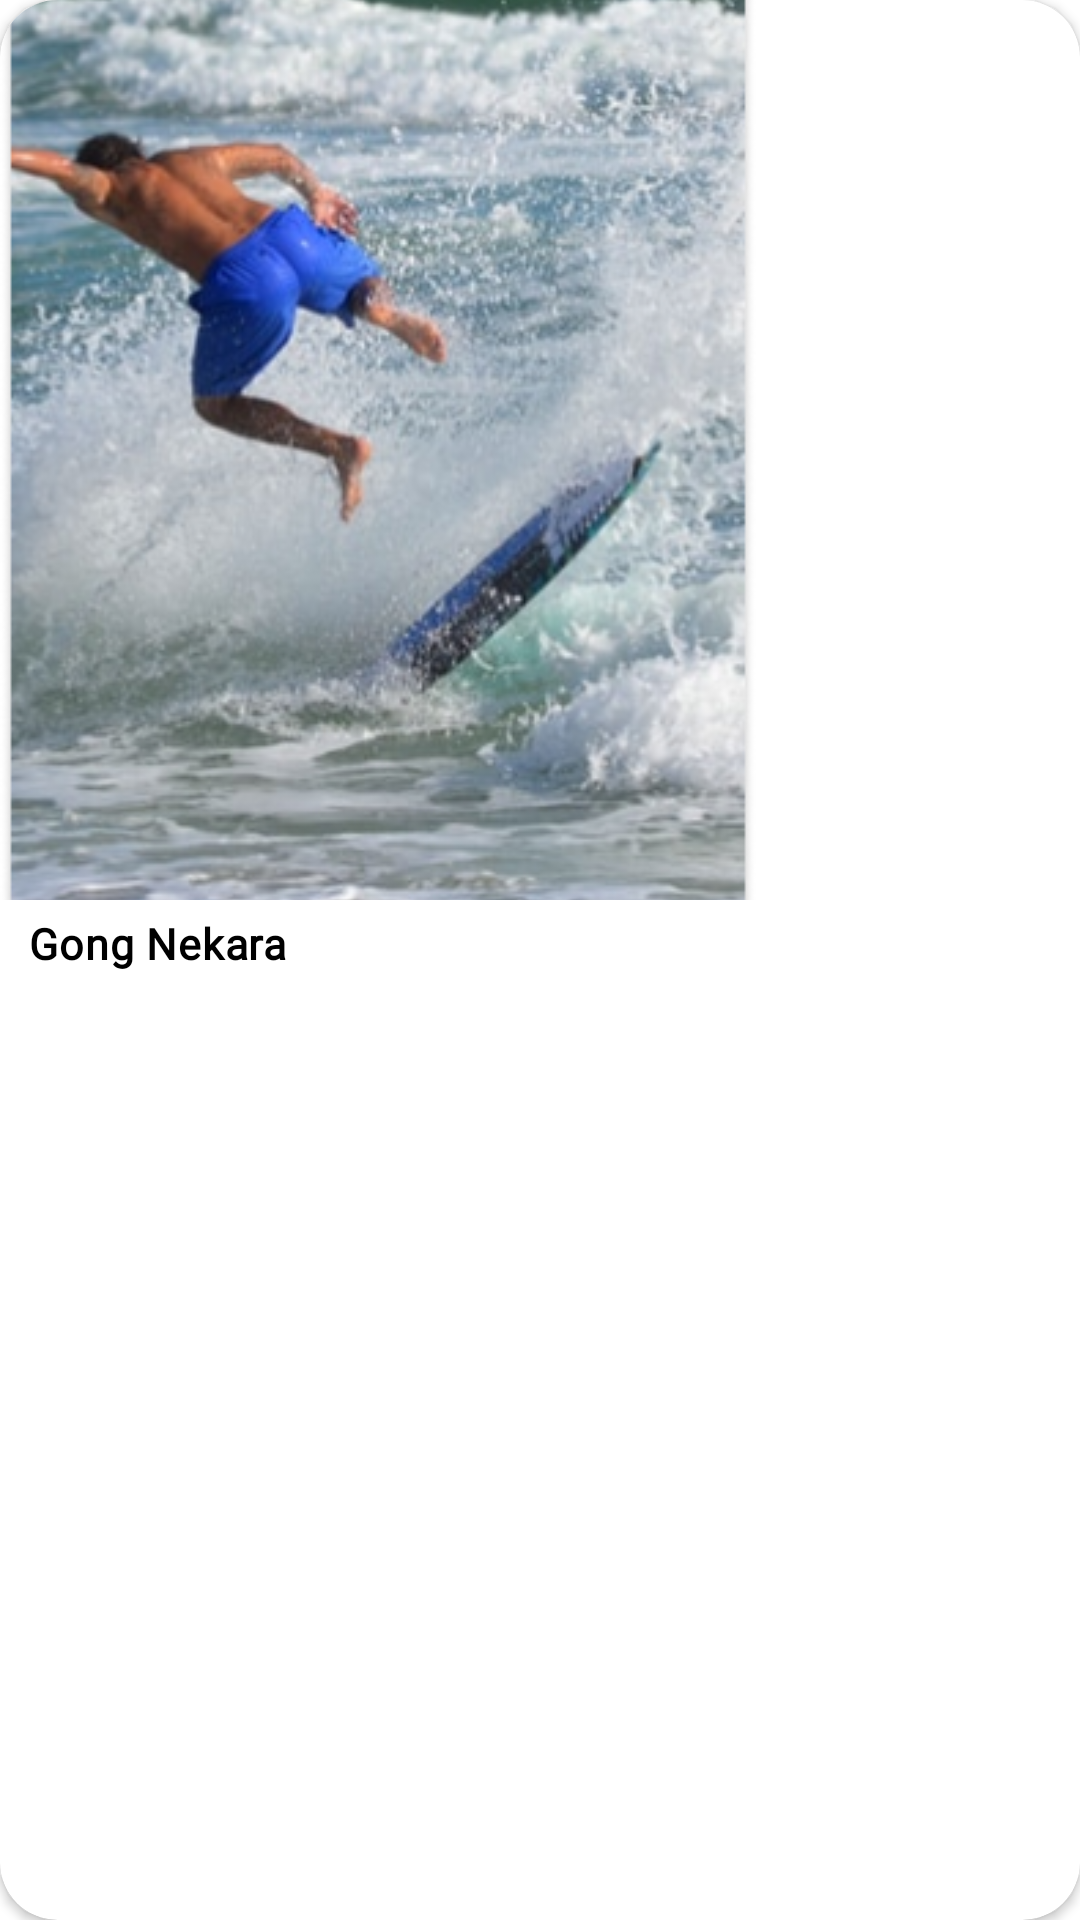

Produce the Android XML layout that renders to this screen, including the resource entries it uses.
<!-- AndroidManifest.xml: application theme AppTheme -->
<!-- res/layout/rv_layout_item.xml -->
<?xml version="1.0" encoding="utf-8"?>
<androidx.cardview.widget.CardView
    android:id="@+id/root"
    xmlns:android="http://schemas.android.com/apk/res/android"
    android:layout_width="wrap_content"
    app:cardCornerRadius="@dimen/_16dp"
    android:layout_height="wrap_content"
    android:layout_marginStart="@dimen/_24dp"
    android:transitionName="fadeIn"
    xmlns:tools="http://schemas.android.com/tools"
    xmlns:app="http://schemas.android.com/apk/res-auto">

    <androidx.appcompat.widget.LinearLayoutCompat
        android:orientation="vertical"
        android:layout_width="wrap_content"
        android:layout_height="wrap_content">

        <ImageView
            android:id="@+id/iv_layout_item_bg"
            android:src="@drawable/item_photo"
            android:scaleType="centerCrop"
            android:layout_width="@dimen/_210dp"
            android:layout_height="@dimen/_250dp"/>

        <com.google.android.material.textview.MaterialTextView
            android:id="@+id/tv_layout_item_title"
            android:layout_marginHorizontal="@dimen/_8dp"
            style="@style/TextAppearance.MdcTypographyStyles.Body3"
            android:textStyle="bold"
            android:layout_marginTop="@dimen/_4dp"
            android:text="Gong Nekara"
            android:layout_width="match_parent"
            android:layout_height="wrap_content"/>

        <com.google.android.material.textview.MaterialTextView
            android:id="@+id/tv_layout_item_ket"
            android:layout_marginHorizontal="@dimen/_8dp"
            style="@style/TextAppearance.MdcTypographyStyles.Body4"
            tools:text="@tools:sample/lorem[240]"
            android:maxLines="3"
            android:ellipsize="end"
            android:layout_marginBottom="@dimen/_12dp"
            android:layout_marginTop="@dimen/_4dp"
            android:layout_width="match_parent"
            android:layout_height="wrap_content"/>

    </androidx.appcompat.widget.LinearLayoutCompat>

</androidx.cardview.widget.CardView>
<!-- resources referenced by this layout -->
<resources>
  <dimen name="_12dp">12.00dp</dimen>
  <dimen name="_16dp">16.00dp</dimen>
  <dimen name="_210dp">210.00dp</dimen>
  <dimen name="_24dp">24.00dp</dimen>
  <dimen name="_250dp">250.00dp</dimen>
  <dimen name="_4dp">4.00dp</dimen>
  <dimen name="_8dp">8.00dp</dimen>
  <!-- drawable item_photo: png bitmap (drawable, 190328 bytes) -->
  <style name="TextAppearance.MdcTypographyStyles.Body3" parent="TextAppearance.MaterialComponents.Body2">
          <item name="android:textColor">@android:color/black</item>
          <item name="fontFamily">@font/nunitosans</item>
          <item name="android:fontFamily">@font/nunitosans</item>
          <item name="android:textSize">@dimen/_12sp</item>
      </style>
  <style name="TextAppearance.MdcTypographyStyles.Body4" parent="TextAppearance.MaterialComponents.Body2">
          <item name="android:textColor">@android:color/black</item>
          <item name="fontFamily">@font/nunitosans</item>
          <item name="android:fontFamily">@font/nunitosans</item>
          <item name="android:textSize">@dimen/_10sp</item>
      </style>
  <style name="AppTheme" parent="Theme.MaterialComponents.DayNight.NoActionBar">
          
          <item name="colorPrimary">@color/colorPrimary</item>
          <item name="colorPrimaryDark">@color/colorPrimaryDark</item>
          <item name="colorAccent">@color/colorAccent</item>
  
          <item name="bottomSheetDialogTheme">@style/AppBottomModalDialogSheet</item>
      </style>
  <dimen name="_12sp">12.00sp</dimen>
  <dimen name="_10sp">10.00sp</dimen>
  <color name="colorPrimary">#FFFFFF</color>
  <color name="colorPrimaryDark">#C6C6C6</color>
  <color name="colorAccent">#F62E4B</color>
  <style name="AppBottomModalDialogSheet" parent="Theme.MaterialComponents.Light.BottomSheetDialog">
          <item name="bottomSheetStyle">@style/AppModalStyle</item>
      </style>
  <style name="AppModalStyle" parent="Widget.Design.BottomSheet.Modal">
  
      </style>
</resources>
